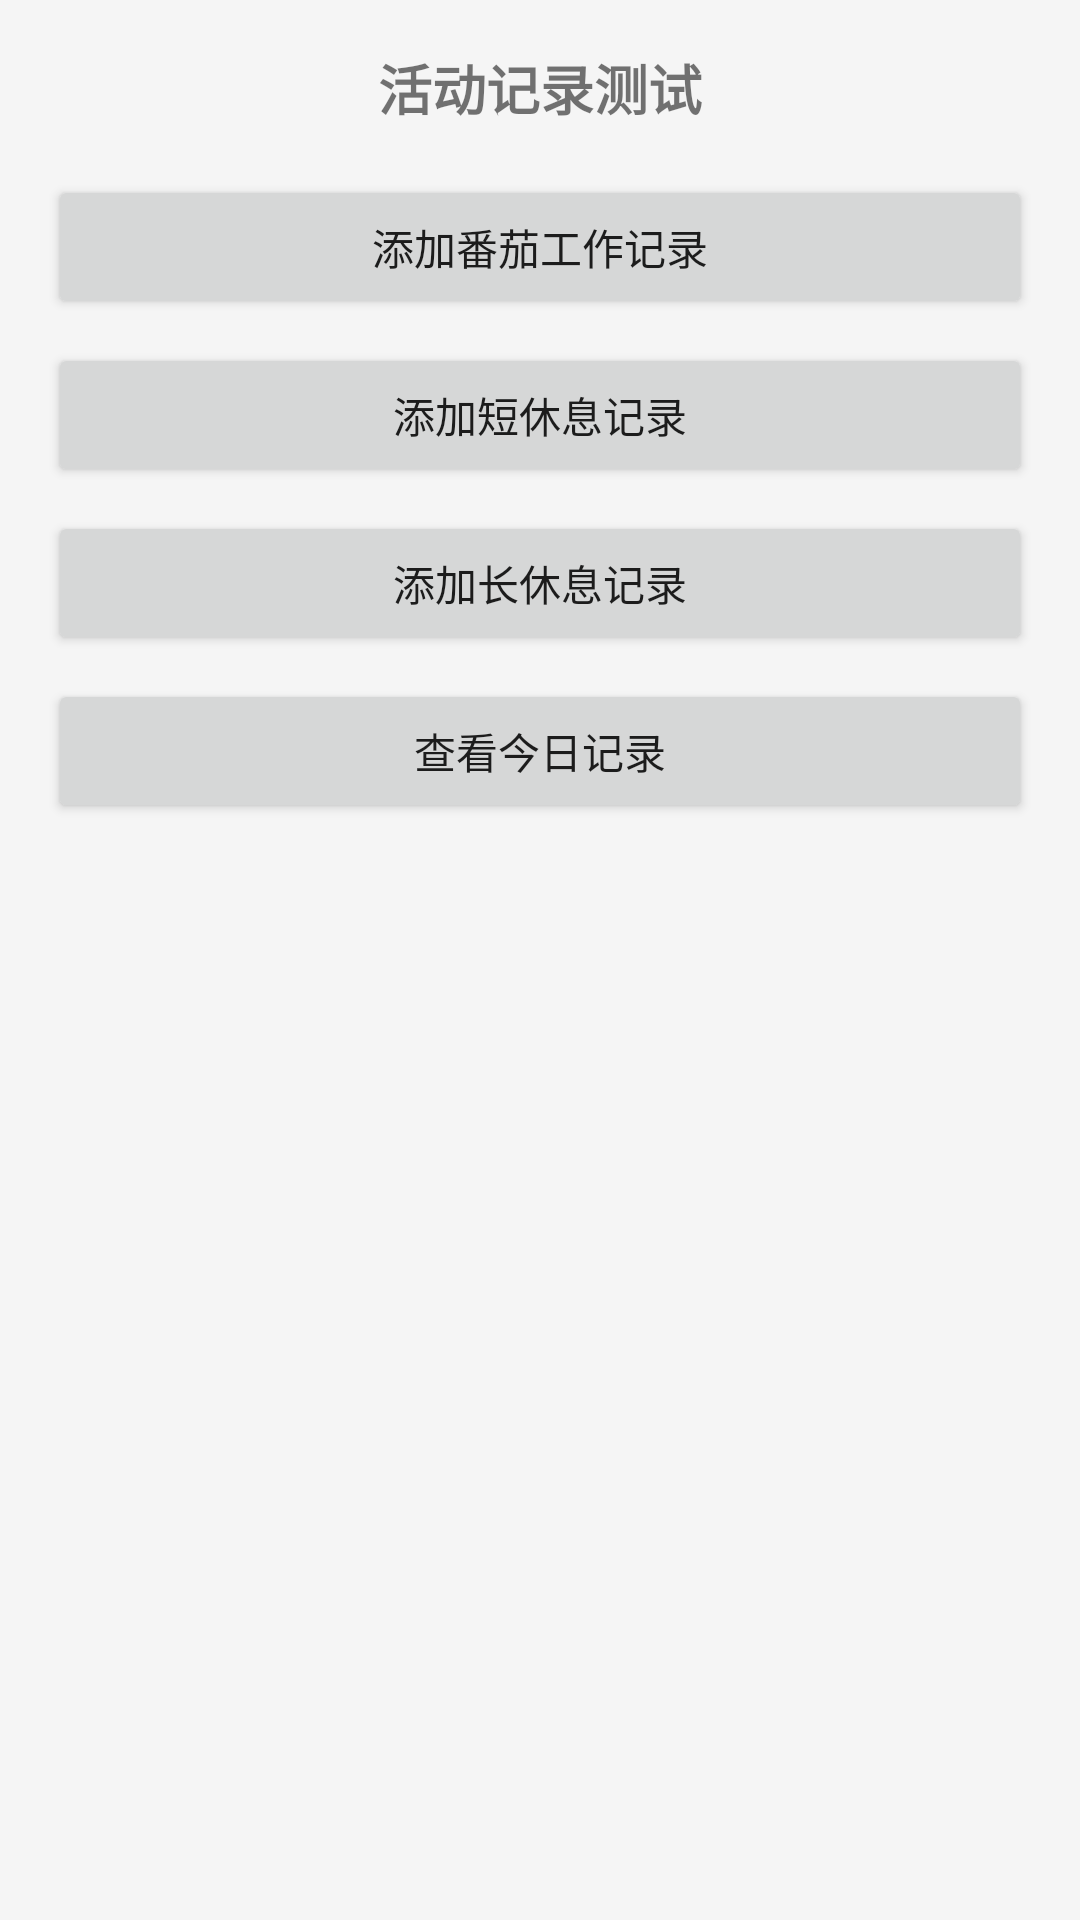

This screen was rendered from an Android layout file. Write that file and the resources it references.
<!-- AndroidManifest.xml: application theme AppTheme -->
<!-- res/layout/activity_test_record.xml -->
<?xml version="1.0" encoding="utf-8"?>
<LinearLayout xmlns:android="http://schemas.android.com/apk/res/android"
    xmlns:app="http://schemas.android.com/apk/res-auto"
    xmlns:tools="http://schemas.android.com/tools"
    android:layout_width="match_parent"
    android:layout_height="match_parent"
    android:orientation="vertical"
    android:padding="16dp"
    tools:context=".TestActivityRecordActivity">

    <TextView
        android:layout_width="match_parent"
        android:layout_height="wrap_content"
        android:text="活动记录测试"
        android:textSize="18sp"
        android:textStyle="bold"
        android:gravity="center"
        android:layout_marginBottom="16dp" />

    <Button
        android:id="@+id/addPomodoroButton"
        android:layout_width="match_parent"
        android:layout_height="wrap_content"
        android:text="添加番茄工作记录"
        android:layout_marginBottom="8dp" />

    <Button
        android:id="@+id/addShortBreakButton"
        android:layout_width="match_parent"
        android:layout_height="wrap_content"
        android:text="添加短休息记录"
        android:layout_marginBottom="8dp" />

    <Button
        android:id="@+id/addLongBreakButton"
        android:layout_width="match_parent"
        android:layout_height="wrap_content"
        android:text="添加长休息记录"
        android:layout_marginBottom="8dp" />

    <Button
        android:id="@+id/viewRecordsButton"
        android:layout_width="match_parent"
        android:layout_height="wrap_content"
        android:text="查看今日记录"
        android:layout_marginBottom="16dp" />

    <ScrollView
        android:layout_width="match_parent"
        android:layout_height="0dp"
        android:layout_weight="1">

        <TextView
            android:id="@+id/resultTextView"
            android:layout_width="match_parent"
            android:layout_height="wrap_content"
            android:textSize="14sp"
            tools:text="记录显示在这里..." />

    </ScrollView>

</LinearLayout>
<!-- resources referenced by this layout -->
<resources>
  <style name="AppTheme" parent="Theme.AppCompat.Light.DarkActionBar">
          <item name="colorPrimary">@color/colorPrimary</item>
          <item name="colorPrimaryDark">@color/colorPrimaryDark</item>
          <item name="colorAccent">@color/colorAccent</item>
          <item name="android:windowBackground">@color/colorBackground</item>
      </style>
  <color name="colorPrimary">#e74c3c</color>
  <color name="colorPrimaryDark">#c0392b</color>
  <color name="colorAccent">#e74c3c</color>
  <color name="colorBackground">#f5f5f5</color>
</resources>
